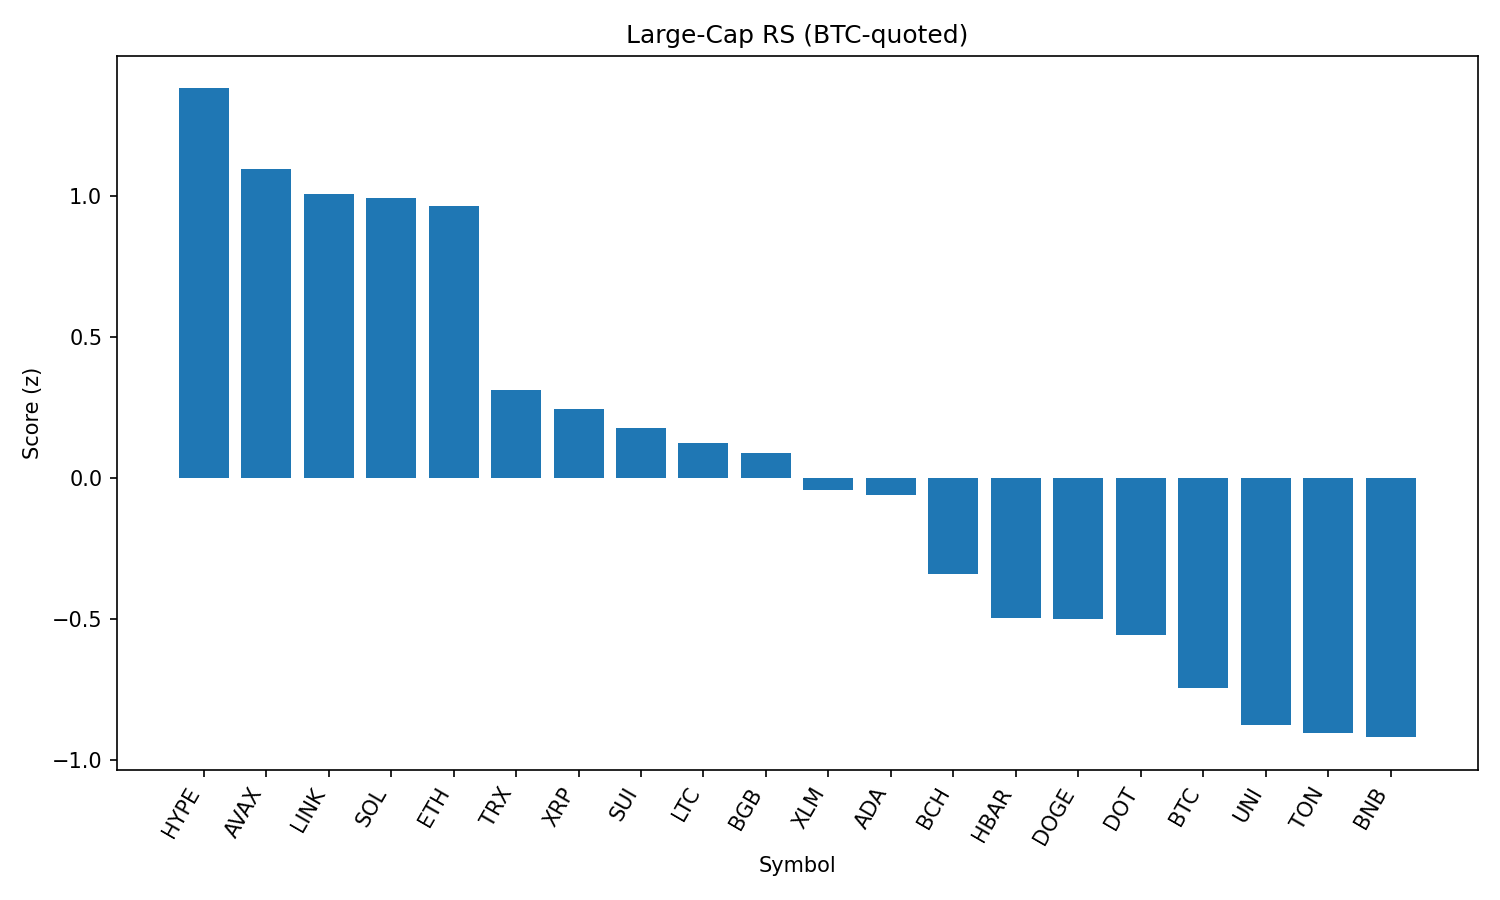

Source data for this figure (header and first rows):
rank, name, symbol, price_btc, price_usd, pct_1h_btc, pct_24h_btc, pct_7d_btc, market_cap_rank, market_cap_usd, volume_usd, score
1, Hyperliquid, HYPE, 0.0003903, 44.66, 1.124, 1.807, -1.734, 15, 14899550293, 147968180, 1.383
2, Avalanche, AVAX, 0.0002253, 25.78, 0.8102, 1.523, 5.075, 22, 10860490155, 606523294, 1.095
3, Chainlink, LINK, 0.0002264, 25.91, 1.092, 0.1401, 2.606, 13, 17563466297, 1028856780, 1.007
4, Solana, SOL, 0.00181, 207.1, 0.4104, 2.454, 10.06, 6, 111772067807, 7497814995, 0.9948
5, Ethereum, ETH, 0.04224, 4832, 0.3983, 2.344, 9.843, 2, 583217647907, 22502327879, 0.964
6, TRON, TRX, 3.2e-06, 0.3664, 0.2777, 1.28, 7.582, 10, 34691921990, 657444127, 0.3136
7, XRP, XRP, 2.651e-05, 3.03, 0.4876, 0.969, 0.06717, 3, 180415834554, 3312391677, 0.2452
8, Sui, SUI, 3.207e-05, 3.67, 0.7025, -0.03106, -1.991, 18, 12876280607, 897189943, 0.1775
9, Litecoin, LTC, 0.00105, 120.1, 0.6132, -0.2333, 1.599, 25, 9153854481, 401593946, 0.1236
10, Bitget Token, BGB, 4.112e-05, 4.7, 0.4269, 0.3809, 3.159, 36, 5358401827, 107753470, 0.08813
11, Stellar, XLM, 3.58e-06, 0.4093, 0.5925, -0.2223, -1.831, 19, 12826932865, 170516976, -0.04363
12, Cardano, ADA, 7.91e-06, 0.9055, 0.6099, -0.1257, -3.718, 11, 33020424811, 1387956937, -0.05989
13, Bitcoin Cash, BCH, 0.00519, 593.8, -0.1244, 1.515, 4.796, 21, 11824035114, 140390993, -0.3405
14, Hedera, HBAR, 2.17e-06, 0.248, 0.2057, 0.03929, -0.4796, 24, 10510046758, 168403501, -0.498
15, Dogecoin, DOGE, 2.03e-06, 0.2326, 0.4153, -1.159, 0.4448, 9, 35024901981, 1661046430, -0.4997
16, Polkadot, DOT, 3.566e-05, 4.08, 0.3545, -1.167, 1.444, 33, 6206909395, 263967650, -0.5592
17, Bitcoin, BTC, 1.0, 114433, 0.0, 0.0, 0.0, 1, 2278218347274, 25421859449, -0.7471
18, Uniswap, UNI, 9.68e-05, 11.08, 0.1107, -0.9839, 1.403, 31, 6641334396, 340320700, -0.8757
19, Toncoin, TON, 2.918e-05, 3.34, 0.08126, -0.5478, -1.473, 27, 8565698870, 116261453, -0.9052
20, BNB, BNB, 0.007591, 868.5, 0.03353, -1.149, 4.357, 5, 120962316357, 1343562219, -0.9206
21, Shiba Inu, SHIB, 1.12838e-10, 1.291e-05, 0.1337, -1.385, 0.4761, 29, 7596576379, 169266084, -1
